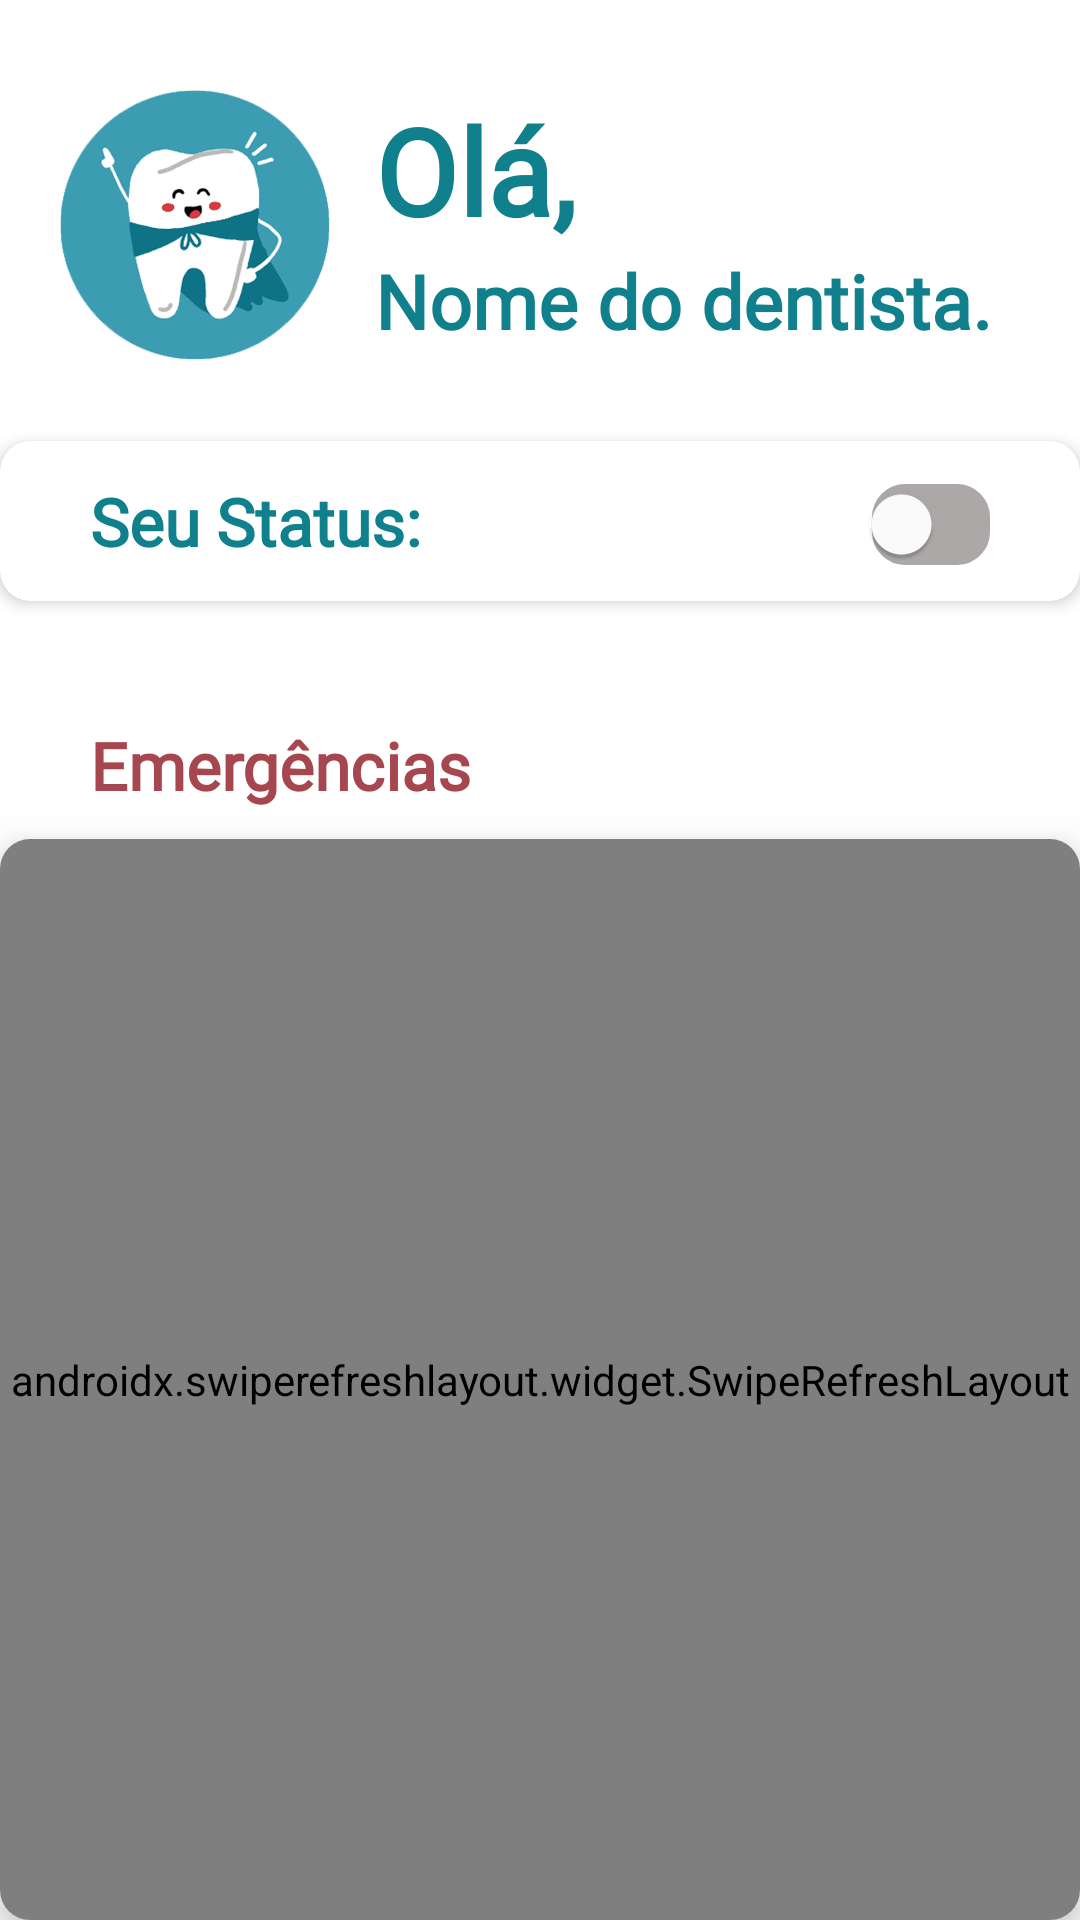

Reconstruct the res/layout file that produces this screen, plus the resources it refers to.
<!-- AndroidManifest.xml: application theme Theme.TeethKids -->
<!-- res/layout/fragment_emergencies.xml -->
<?xml version="1.0" encoding="utf-8"?>
<androidx.coordinatorlayout.widget.CoordinatorLayout xmlns:android="http://schemas.android.com/apk/res/android"
    xmlns:tools="http://schemas.android.com/tools"
    xmlns:app="http://schemas.android.com/apk/res-auto"
    android:layout_width="match_parent"
    android:layout_height="match_parent"
    android:id="@+id/container_fragment_menu">

    <RelativeLayout
        android:layout_width="match_parent"
        android:layout_height="match_parent"
        tools:context=".menu.MenuActivity">

        <TextView
            android:id="@+id/tvWelcome"
            android:layout_width="wrap_content"
            android:layout_height="wrap_content"
            android:text="Olá,"
            android:textStyle="bold"
            android:textSize="40sp"
            android:textColor="@color/greenbl"
            android:fontFamily="@font/nexa_heavy"
            android:layout_marginTop="30dp"
            android:layout_marginStart="10dp"
            android:layout_toEndOf="@id/imgIconLogo"/>
        <TextView
            android:id="@+id/tvWelcome2"
            android:layout_width="wrap_content"
            android:layout_height="wrap_content"
            android:text="Nome do dentista."
            android:fontFamily="@font/nexa_heavy"
            android:textStyle="bold"
            android:textSize="25sp"
            android:textColor="@color/greenbl"
            android:layout_below="@id/tvWelcome"
            android:layout_marginBottom="20dp"
            android:layout_alignStart="@id/tvWelcome"/>

        <ImageView
            android:id="@+id/imgIconLogo"
            android:layout_width="100dp"
            android:layout_height="90dp"
            android:src="@drawable/itooth_logo"
            android:layout_marginStart="15dp"
            android:layout_marginEnd="0dp"
            android:layout_alignTop="@id/tvWelcome"/>

        <androidx.cardview.widget.CardView
            android:id="@+id/cvStatus"
            android:layout_width="match_parent"
            android:layout_height="wrap_content"
            android:layout_marginTop="10dp"
            android:layout_below="@id/tvWelcome2"
            app:cardCornerRadius="10dp"
            app:cardElevation="3dp"
            android:backgroundTint="@color/white"
            >

            <RelativeLayout
                android:layout_width="wrap_content"
                android:layout_height="wrap_content"
                android:orientation="horizontal">
                <TextView
                    android:id="@+id/tvStatus"
                    android:layout_width="wrap_content"
                    android:layout_height="wrap_content"
                    android:text="Seu Status:"
                    android:textStyle="bold"
                    android:textSize="22sp"
                    android:fontFamily="@font/nexa_heavy"
                    android:textColor="@color/greenbl"
                    android:layout_marginStart="30dp"
                    android:layout_marginVertical="12dp"/>

                
                <androidx.appcompat.widget.SwitchCompat
                    android:id="@+id/sStatus"
                    android:layout_width="5dp"
                    android:layout_height="5dp"
                    android:layout_alignBottom="@id/tvStatus"
                    android:layout_alignParentEnd="true"
                    android:layout_marginEnd="30dp"
                    android:layout_marginTop="30dp"
                    android:layout_toEndOf="@id/tvStatus"
                    app:track="@drawable/bg_track"
                    app:thumbTint="@color/white"
                    android:checked="false"
                    android:textOn="On"
                    android:textOff="Off"/>

            </RelativeLayout>
        </androidx.cardview.widget.CardView>

        <TextView
            android:id="@+id/tvEmergencias"
            android:layout_width="wrap_content"
            android:layout_height="wrap_content"
            android:text="Emergências"
            android:textSize="22sp"
            android:textStyle="bold"
            android:fontFamily="@font/nexa_heavy"
            android:textColor="@color/darkred"
            android:layout_marginStart="30dp"
            android:layout_marginTop="40dp"
            android:layout_below="@+id/cvStatus"
            />

        <androidx.cardview.widget.CardView
            android:id="@+id/cvRvEmergencias"
            android:layout_width="match_parent"
            android:layout_height="match_parent"
            android:layout_below="@id/tvEmergencias"
            android:layout_marginTop="10dp"
            android:layout_marginEnd="0dp"
            app:cardCornerRadius="10dp"
            app:cardElevation="10dp"
            android:background="@color/white">

            <RelativeLayout
                android:layout_width="wrap_content"
                android:layout_height="wrap_content">

                <androidx.swiperefreshlayout.widget.SwipeRefreshLayout
                    android:id="@+id/swipe_refresh_rv"
                    android:scrollbars="vertical"
                    android:layout_width="match_parent"
                    android:layout_height="match_parent">

                    <androidx.recyclerview.widget.RecyclerView
                        android:id="@+id/rvEmergencias"
                        android:layout_width="330dp"
                        android:layout_height="390dp"
                        android:layout_marginStart="40dp"
                        android:layout_marginTop="30dp"
                        />
                </androidx.swiperefreshlayout.widget.SwipeRefreshLayout>

                <TextView
                    android:id="@+id/tvNoEmergencies"
                    android:layout_width="350dp"
                    android:layout_height="wrap_content"
                    android:text="Não há emergências abertas. Puxe para cima para carregar novas emergências."
                    android:textAlignment="center"
                    android:fontFamily="@font/nexa_heavy"
                    android:textSize="20sp"
                    android:layout_marginTop="90dp"
                    android:layout_centerHorizontal="true"
                    android:visibility="gone"/>
            </RelativeLayout>
        </androidx.cardview.widget.CardView>

    </RelativeLayout>
</androidx.coordinatorlayout.widget.CoordinatorLayout>
<!-- resources referenced by this layout -->
<resources>
  <color name="darkred">#A6464E</color>
  <color name="greenbl">#0F808C </color>
  <color name="white">#FFFFFFFF</color>
  <!-- drawable bg_track (drawable) -->
  <?xml version="1.0" encoding="utf-8"?>
  <selector xmlns:android="http://schemas.android.com/apk/res/android">
  
      <item
          android:state_checked="true">
          <shape>
              <solid android:color="@color/lightgreen"/>
              <corners android:radius="10dp"/>
              <size android:height="10dp" android:width="10dp"/>
              <stroke android:color="@color/lightgreen" android:width="2dp"/>
          </shape>
      </item>
  
  
      <item
          android:state_checked="false">
          <shape>
              <solid android:color="@color/gray"/>
              <corners android:radius="10dp"/>
              <size android:height="10dp" android:width="10dp"/>
              <stroke android:color="@color/gray" android:width="2dp"/>
          </shape>
      </item>
  
  </selector>
  <!-- drawable itooth_logo: png bitmap (drawable, 86995 bytes) -->
  <style name="Theme.TeethKids" parent="Theme.MaterialComponents.DayNight.DarkActionBar">
          
          <item name="colorPrimary">@color/greenbl</item>
          <item name="colorPrimaryVariant">@color/greenbl</item>
          <item name="colorOnPrimary">@color/white</item>
          
          <item name="colorSecondary">@color/teal_200</item>
          <item name="colorSecondaryVariant">@color/teal_700</item>
          <item name="colorOnSecondary">@color/white</item>
          
          <item name="android:statusBarColor">?attr/colorPrimaryVariant</item>
          
          <item name="windowActionBar">false</item>
          <item name="windowNoTitle">true</item>
      </style>
  <color name="lightgreen">#389BA6</color>
  <color name="gray">#AbA8A7</color>
  <color name="teal_200">#FF03DAC5</color>
  <color name="teal_700">#FF018786</color>
</resources>
